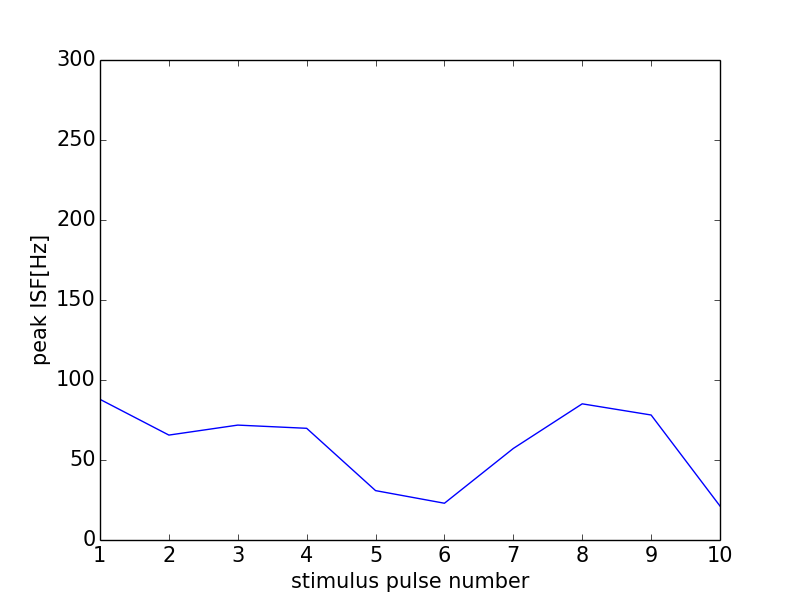

Source data for this figure (header and first rows):
0, 0.0
0, 0
1, 87.91
2, 65.57
3, 71.81
4, 69.81
5, 30.86
6, 22.98
7, 57.22
8, 85.11
9, 78.12
10, 21.23
11, 0
